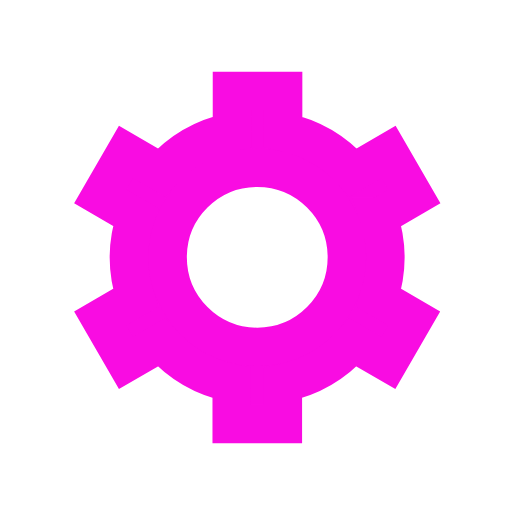
t = 0.00 s
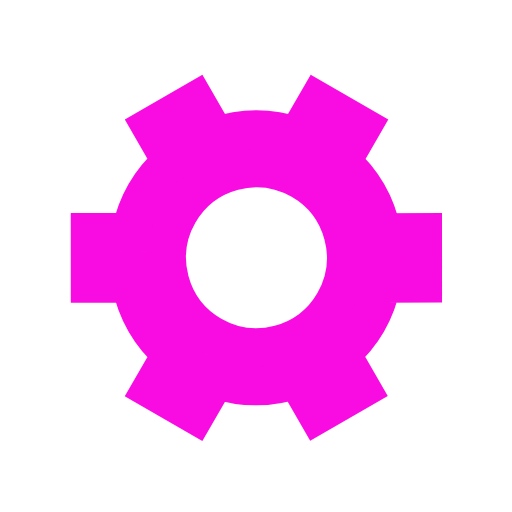
t = 0.58 s
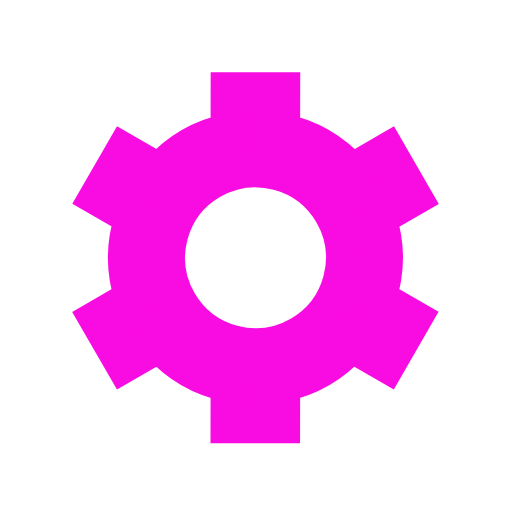
t = 1.15 s
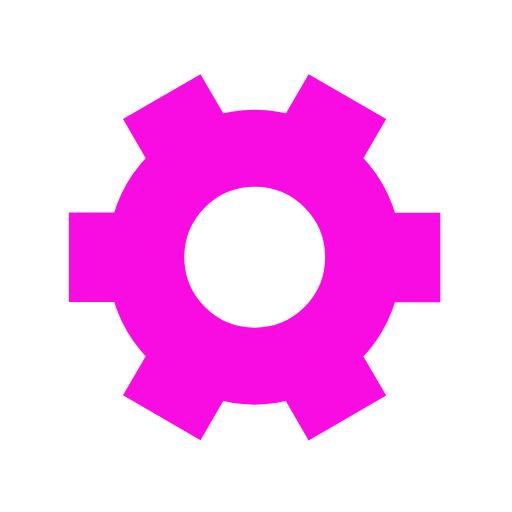
t = 1.73 s

The animated SVG that drew these frames (rendered in a browser with its animation timeline set to each time). Animation: 1 SMIL element (animateTransform=1); one cycle of 2.30 s, repeats indefinitely.

<svg xmlns='http://www.w3.org/2000/svg' viewBox='0 0 200 200'><path fill='#F90CE2' stroke='#F90CE2' stroke-width='15' transform-origin='center' d='m148 84.7 13.8-8-10-17.3-13.8 8a50 50 0 0 0-27.4-15.9v-16h-20v16A50 50 0 0 0 63 67.4l-13.8-8-10 17.3 13.8 8a50 50 0 0 0 0 31.7l-13.8 8 10 17.3 13.8-8a50 50 0 0 0 27.5 15.9v16h20v-16a50 50 0 0 0 27.4-15.9l13.8 8 10-17.3-13.8-8a50 50 0 0 0 0-31.7Zm-47.5 50.8a35 35 0 1 1 0-70 35 35 0 0 1 0 70Z'><animateTransform type='rotate' attributeName='transform' calcMode='spline' dur='2.3' values='0;120' keyTimes='0;1' keySplines='0 0 1 1' repeatCount='indefinite'></animateTransform></path></svg>
